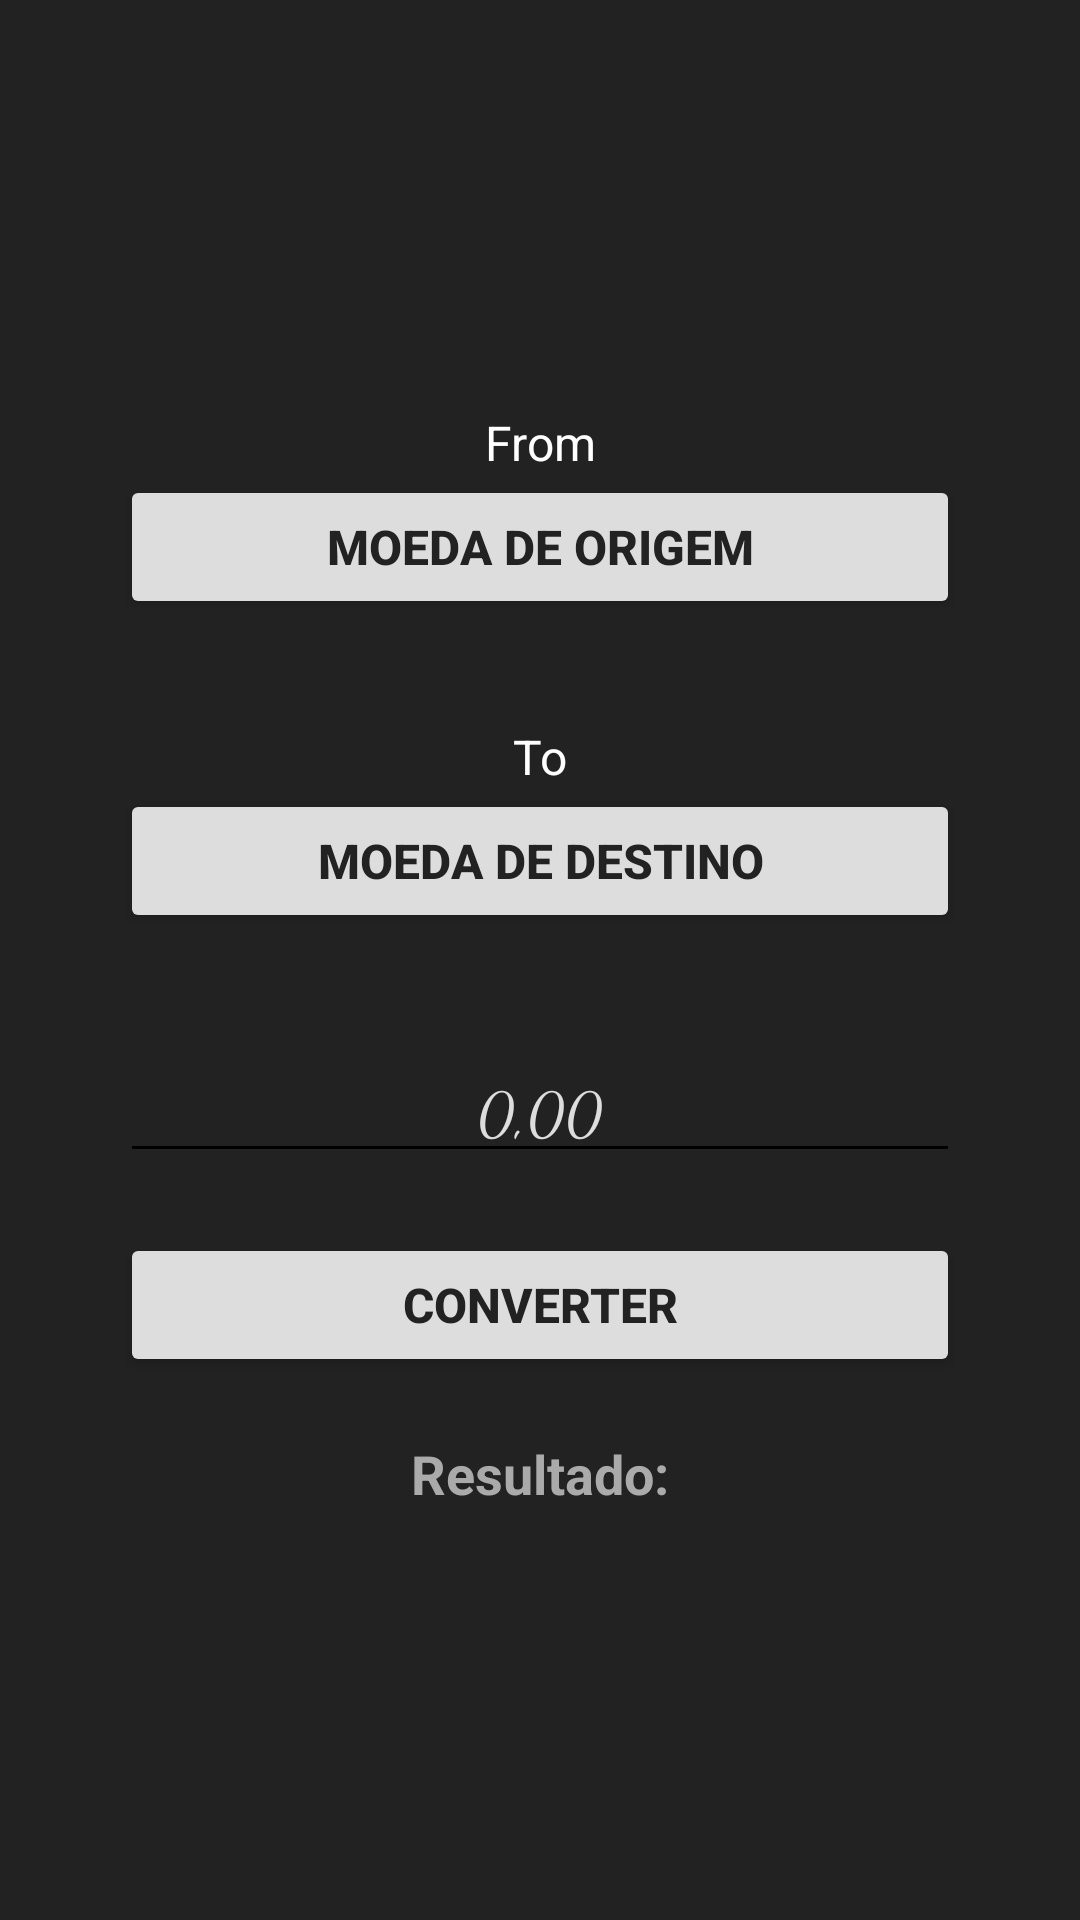

The Android layout XML behind this screen, and the referenced resources:
<!-- AndroidManifest.xml: application theme Theme.CurrencyConverterKotlin -->
<!-- res/layout/activity_main.xml -->
<?xml version="1.0" encoding="utf-8"?>
<androidx.constraintlayout.widget.ConstraintLayout xmlns:android="http://schemas.android.com/apk/res/android"
    xmlns:app="http://schemas.android.com/apk/res-auto"
    xmlns:tools="http://schemas.android.com/tools"
    android:layout_width="match_parent"
    android:layout_height="match_parent"
    android:background="@color/colorGreyDark"
    tools:context=".views.MainActivity">

    <Button
        android:id="@+id/btn_currency_from"
        android:layout_width="match_parent"
        android:layout_height="wrap_content"
        android:layout_marginStart="40dp"
        android:layout_marginEnd="40dp"
        android:layout_marginBottom="35dp"
        android:backgroundTint="@color/colorGreyLighter"
        android:text="@string/moeda_de_origem"
        android:textColor="@color/colorGreyDark"
        android:textSize="16sp"
        android:textStyle="bold"
        app:layout_constraintBottom_toTopOf="@+id/textView2"
        app:layout_constraintEnd_toEndOf="parent"
        app:layout_constraintStart_toStartOf="parent"
        app:layout_constraintTop_toBottomOf="@+id/textView" />

    <Button
        android:id="@+id/btn_currency_to"
        android:layout_width="match_parent"
        android:layout_height="wrap_content"
        android:layout_marginStart="40dp"
        android:layout_marginEnd="40dp"
        android:layout_marginBottom="35dp"
        android:backgroundTint="@color/colorGreyLighter"
        android:text="@string/moeda_de_destino"
        android:textColor="@color/colorGreyDark"
        android:textSize="16sp"
        android:textStyle="bold"
        app:layout_constraintBottom_toTopOf="@+id/editAmount"
        app:layout_constraintEnd_toEndOf="parent"
        app:layout_constraintStart_toStartOf="parent"
        app:layout_constraintTop_toBottomOf="@+id/textView2" />

    <TextView
        android:id="@+id/textView2"
        android:layout_width="wrap_content"
        android:layout_height="wrap_content"
        android:text="@string/to"
        android:textColor="@color/white"
        android:textSize="16sp"
        app:layout_constraintBottom_toTopOf="@+id/btn_currency_to"
        app:layout_constraintEnd_toEndOf="parent"
        app:layout_constraintStart_toStartOf="parent"
        app:layout_constraintTop_toBottomOf="@+id/btn_currency_from" />

    <TextView
        android:id="@+id/textView"
        android:layout_width="wrap_content"
        android:layout_height="wrap_content"
        android:text="From"
        android:textColor="@color/white"
        android:textSize="16sp"
        app:layout_constraintBottom_toTopOf="@+id/btn_currency_from"
        app:layout_constraintEnd_toEndOf="parent"
        app:layout_constraintStart_toStartOf="parent"
        app:layout_constraintTop_toTopOf="parent"
        app:layout_constraintVertical_chainStyle="packed" />

    <EditText
        android:id="@+id/editAmount"
        style="@style/Widget.AppCompat.AutoCompleteTextView"
        android:layout_width="match_parent"
        android:layout_height="wrap_content"
        android:layout_marginStart="40dp"
        android:layout_marginEnd="40dp"
        android:layout_marginBottom="20dp"
        android:backgroundTintMode="src_atop"
        android:ems="10"
        android:fontFamily="cursive"
        android:gravity="center"
        android:hint="0,00"
        android:inputType="numberDecimal"
        android:selectAllOnFocus="true"
        android:singleLine="true"
        android:textAppearance="@style/TextAppearance.AppCompat.Body1"
        android:textColor="@color/colorGreyLighter"
        android:textSize="20sp"
        android:theme="@style/MyEditTextTheme"
        app:layout_constraintBottom_toTopOf="@+id/btn_convert"
        app:layout_constraintEnd_toEndOf="parent"
        app:layout_constraintStart_toStartOf="parent"
        app:layout_constraintTop_toBottomOf="@+id/btn_currency_to" />

    <TextView
        android:id="@+id/textResult"
        android:layout_width="wrap_content"
        android:layout_height="wrap_content"
        android:text="@string/resultado"
        android:textColor="@android:color/darker_gray"
        android:textSize="18sp"
        android:textStyle="bold"
        app:layout_constraintBottom_toBottomOf="parent"
        app:layout_constraintEnd_toEndOf="parent"
        app:layout_constraintStart_toStartOf="parent"
        app:layout_constraintTop_toBottomOf="@+id/btn_convert" />

    <Button
        android:id="@+id/btn_convert"
        android:layout_width="match_parent"
        android:layout_height="wrap_content"
        android:layout_marginStart="40dp"
        android:layout_marginEnd="40dp"
        android:layout_marginBottom="20dp"
        android:backgroundTint="@color/colorGreyLighter"
        android:text="@string/convert"
        android:textColor="@color/colorGreyDark"
        android:textSize="16sp"
        android:textStyle="bold"
        app:layout_constraintBottom_toTopOf="@+id/textResult"
        app:layout_constraintEnd_toEndOf="parent"
        app:layout_constraintStart_toStartOf="parent"
        app:layout_constraintTop_toBottomOf="@+id/editAmount" />

</androidx.constraintlayout.widget.ConstraintLayout>
<!-- resources referenced by this layout -->
<resources>
  <color name="colorGreyDark">#222222</color>
  <color name="colorGreyLighter">#ddd</color>
  <color name="white">#FFFFFFFF</color>
  <string name="convert">Converter</string>
  <string name="moeda_de_destino">Moeda de Destino</string>
  <string name="moeda_de_origem">Moeda de Origem</string>
  <string name="resultado">Resultado: </string>
  <string name="to">To</string>
  <style name="MyEditTextTheme">
          <item name="colorControlNormal">@color/black</item>
          <item name="colorControlActivated">@color/colorGreyLighter</item>
          <item name="colorControlHighlight">@color/colorGreyLighter</item>
      </style>
  <style name="Theme.CurrencyConverterKotlin" parent="Theme.MaterialComponents.DayNight.NoActionBar">
          
          <item name="colorPrimary">#000000</item>
          <item name="colorPrimaryVariant">#000000</item>
          <item name="colorOnPrimary">@color/white</item>
          
          <item name="colorSecondary">@color/teal_200</item>
          <item name="colorSecondaryVariant">@color/teal_700</item>
          <item name="colorOnSecondary">@color/black</item>
          
          <item name="android:statusBarColor" tools:targetApi="l">?attr/colorPrimaryVariant</item>
          
  
          <item name="android:textColorHint">@color/colorGreyLighter</item>
      </style>
  <color name="black">#FF000000</color>
  <color name="teal_200">#FF03DAC5</color>
  <color name="teal_700">#FF018786</color>
</resources>
